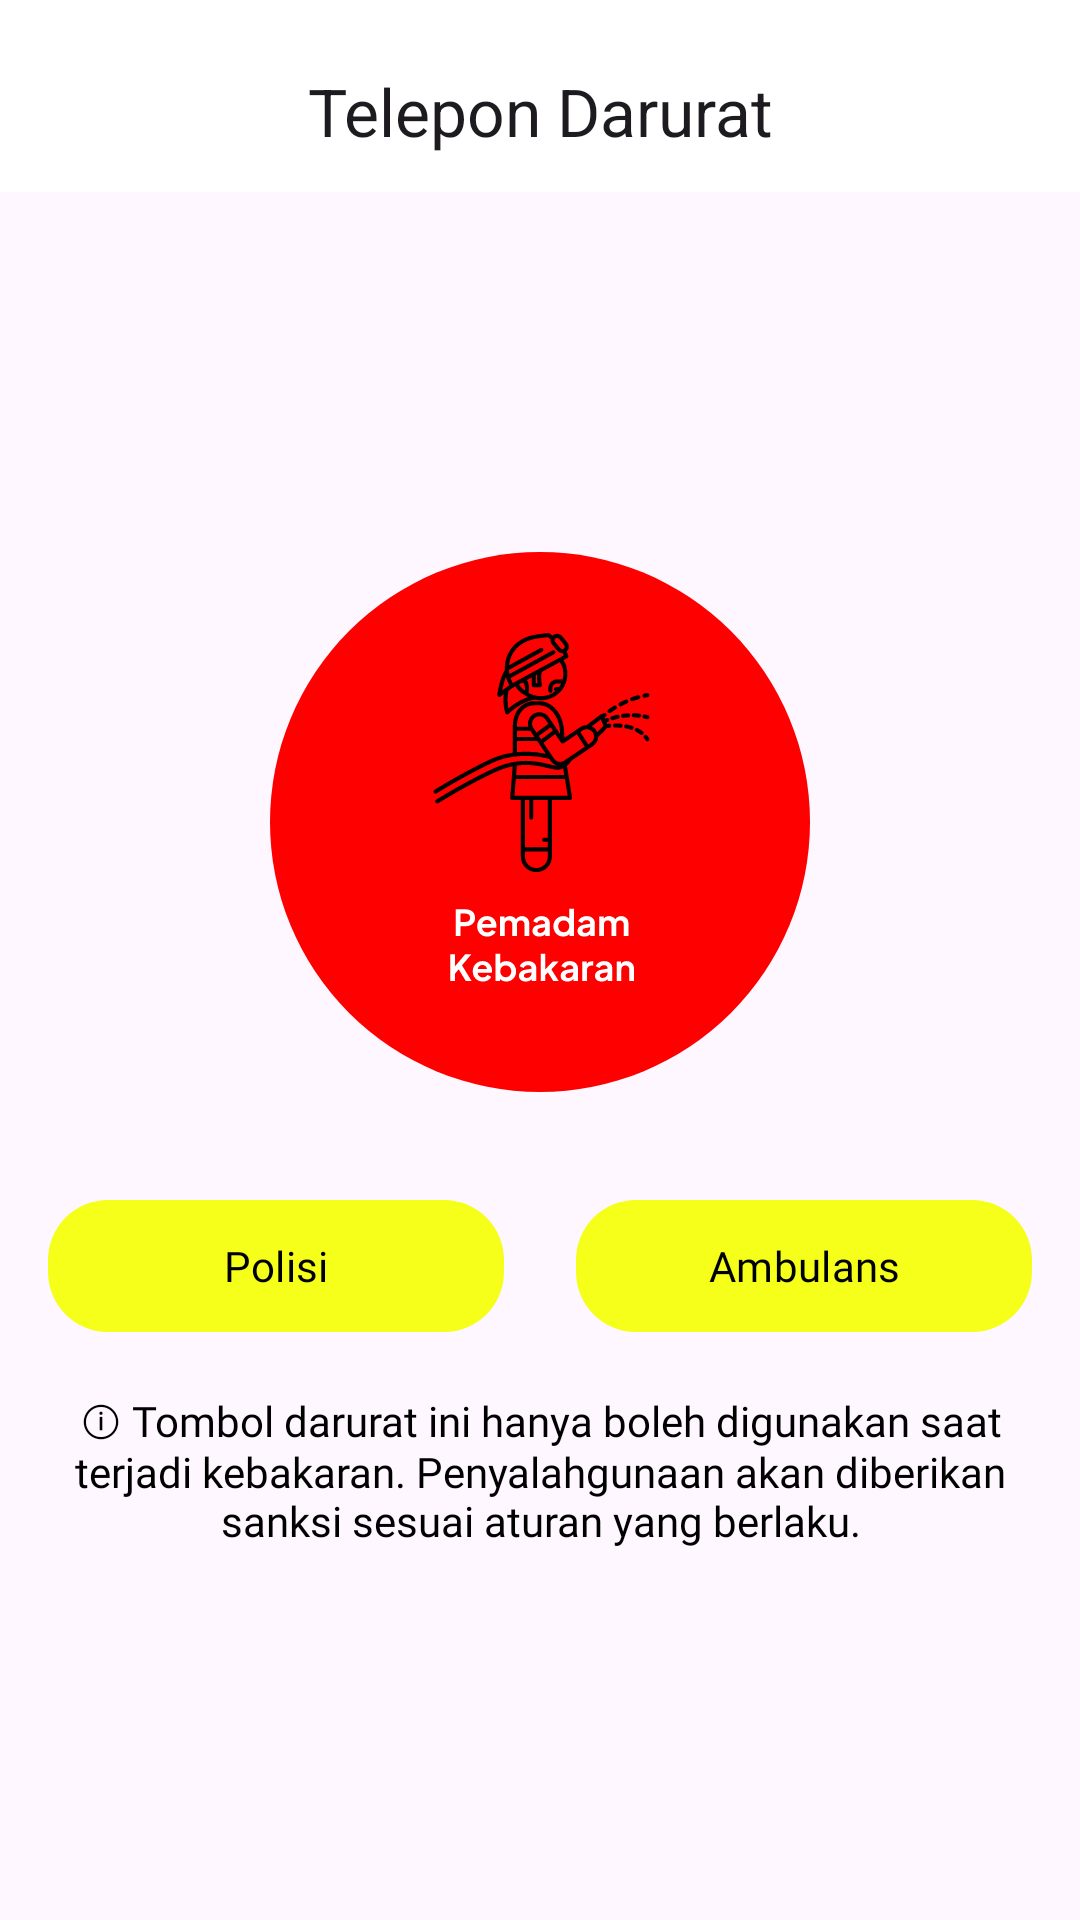

Layout XML and referenced resources for this Android screen:
<!-- AndroidManifest.xml: application theme Theme.FireDetector -->
<!-- res/layout/fragment_emergency.xml -->
<?xml version="1.0" encoding="utf-8"?>
<androidx.coordinatorlayout.widget.CoordinatorLayout xmlns:android="http://schemas.android.com/apk/res/android"
    xmlns:app="http://schemas.android.com/apk/res-auto"
    xmlns:tools="http://schemas.android.com/tools"
    android:layout_width="match_parent"
    android:layout_height="match_parent"
    tools:context=".ui.emergency.EmergencyFragment">

    <com.google.android.material.appbar.AppBarLayout
        android:id="@+id/appbar_layout"
        android:layout_width="match_parent"
        android:layout_height="wrap_content"
        android:fitsSystemWindows="true">

        <com.google.android.material.appbar.MaterialToolbar
            android:id="@+id/topBar"
            android:layout_width="match_parent"
            android:layout_height="?attr/actionBarSize"
            android:background="@color/white"
            android:paddingTop="10dp"
            app:title="@string/telepon_darurat"
            app:titleCentered="true" />

    </com.google.android.material.appbar.AppBarLayout>

    <androidx.core.widget.NestedScrollView
        android:layout_width="match_parent"
        android:layout_height="match_parent"
        android:fillViewport="true"
        app:layout_behavior="@string/appbar_scrolling_view_behavior">

        <androidx.constraintlayout.widget.ConstraintLayout
            android:layout_width="match_parent"
            android:layout_height="match_parent">

            

            <ImageButton
                android:id="@+id/btn_call_pemadam_kebakaran"
                android:layout_width="180dp"
                android:layout_height="180dp"
                android:layout_marginTop="120dp"
                android:background="@drawable/pemadam_button"
                android:contentDescription="@string/call_fire_fighter"
                app:layout_constraintEnd_toEndOf="parent"
                app:layout_constraintStart_toStartOf="parent"
                app:layout_constraintTop_toTopOf="parent" />

            <com.google.android.material.button.MaterialButton
                android:id="@+id/btn_polisi"
                android:layout_width="0dp"
                android:layout_height="52dp"
                android:layout_marginStart="16dp"
                android:layout_marginTop="32dp"
                android:fontFamily="@font/plus_jakarta_sans_bold"
                android:layout_marginEnd="12dp"
                android:contentDescription="@string/call_police"
                android:text="@string/polisi"
                android:textColor="@color/black"
                app:backgroundTint="#F5FF19"
                app:cornerRadius="20dp"
                app:layout_constraintEnd_toStartOf="@id/btn_ambulance"
                app:layout_constraintStart_toStartOf="parent"
                app:layout_constraintTop_toBottomOf="@id/btn_call_pemadam_kebakaran" />

            <com.google.android.material.button.MaterialButton
                android:id="@+id/btn_ambulance"
                android:layout_width="0dp"
                android:layout_height="52dp"
                android:layout_marginStart="12dp"
                android:layout_marginTop="32dp"
                android:layout_marginEnd="16dp"
                android:contentDescription="@string/call_ambulance"
                android:fontFamily="@font/plus_jakarta_sans_bold"
                android:text="@string/ambulance"
                android:textColor="@color/black"
                app:backgroundTint="#F5FF19"
                app:cornerRadius="20dp"
                app:layout_constraintEnd_toEndOf="parent"
                app:layout_constraintStart_toEndOf="@id/btn_polisi"
                app:layout_constraintTop_toBottomOf="@id/btn_call_pemadam_kebakaran" />

            <TextView
                android:layout_width="match_parent"
                android:layout_height="wrap_content"
                android:paddingStart="16dp"
                android:paddingTop="16dp"
                android:paddingEnd="16dp"
                android:paddingBottom="84dp"
                android:fontFamily="@font/plus_jakarta_sans_regular"
                android:text="@string/warning_text"
                android:textAlignment="center"
                android:textColor="@color/black"
                app:layout_constraintEnd_toEndOf="parent"
                app:layout_constraintStart_toStartOf="parent"
                app:layout_constraintTop_toBottomOf="@id/btn_ambulance"
                tools:ignore="VisualLintLongText" />

        </androidx.constraintlayout.widget.ConstraintLayout>
    </androidx.core.widget.NestedScrollView>

</androidx.coordinatorlayout.widget.CoordinatorLayout>
<!-- resources referenced by this layout -->
<resources>
  <color name="black">#FF000000</color>
  <color name="white">#FFFFFFFF</color>
  <!-- drawable map_pin (drawable) -->
  <vector xmlns:android="http://schemas.android.com/apk/res/android"
      android:width="24dp"
      android:height="24dp"
      android:viewportWidth="24"
      android:viewportHeight="24">
  
    <path
        android:pathData="M12,12.75a3,3 0,1 0,0 -6,3 3,0 0,0 0,6Z"
        android:strokeLineJoin="round"
        android:strokeWidth="1.5"
        android:fillColor="#00000000"
        android:strokeColor="@color/icon"
        android:strokeLineCap="round"/>
  
    <path
        android:pathData="M19.5,9.75c0,6.75 -7.5,12 -7.5,12s-7.5,-5.25 -7.5,-12a7.5,7.5 0,0 1,15 0v0Z"
        android:strokeLineJoin="round"
        android:strokeWidth="1.5"
        android:fillColor="#00000000"
        android:strokeColor="@color/icon"
        android:strokeLineCap="round"/>
  </vector>
  <!-- drawable pemadam_button: vector/xml drawable (drawable, 25032 chars, omitted) -->
  <string name="address_dummy">Alamat Anda</string>
  <string name="ambulance">Ambulans</string>
  <string name="call_ambulance">Call Ambulance</string>
  <string name="call_fire_fighter">Call Fire Fighter</string>
  <string name="call_police">Call Police</string>
  <string name="location_icon">Location icon</string>
  <string name="polisi">Polisi</string>
  <string name="telepon_darurat">Telepon Darurat</string>
  <string name="warning_text">ⓘ Tombol darurat ini hanya boleh digunakan saat terjadi kebakaran. Penyalahgunaan akan diberikan sanksi sesuai aturan yang berlaku.</string>
  <style name="Theme.FireDetector" parent="Theme.MaterialComponents.DayNight.NoActionBar">
          
          <item name="colorPrimary">@color/primary</item>
          <item name="colorOnPrimary">@color/onprimary</item>
          <item name="colorSurface">@color/container</item>
          <item name="colorPrimaryContainer">@color/primaryContainer</item>
          <item name="colorOnPrimaryContainer">@color/onprimaryContainer</item>
  
          <item name="colorOutlineVariant">@color/outline</item>
  
          
          
          
      </style>
  <color name="icon">#222227</color>
  <color name="primary">#222227</color>
  <color name="onprimary">#F0F0F0</color>
  <color name="container">#FFFFFF</color>
  <color name="primaryContainer">#83829A</color>
  <color name="onprimaryContainer">#E6E4E6</color>
  <color name="outline">#2F2F2F</color>
</resources>
